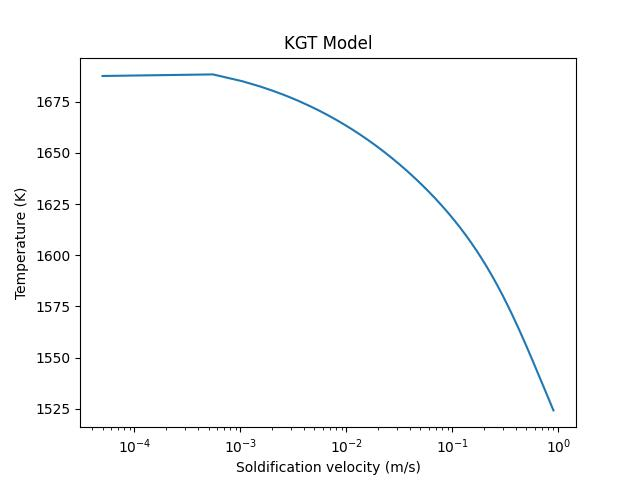

Source data for this figure (header and first rows):
, v, R, T, kv_C, kv_Cr, kv_Mo, kv_V, clstar_C, clstar_Cr, clstar_Mo, clstar_V
0, 5e-05, 1.0745967696849374e-06, 1688, 0.283, 0.88, 0.64, 0.43, 0.04073, 0.007021, 0.03027, 0.01522
1, 0.00055, 3.131012324099702e-07, 1688, 0.2835, 0.8801, 0.6403, 0.4304, 0.04184, 0.007052, 0.03068, 0.01554
2, 0.00105, 2.251969340395597e-07, 1685, 0.284, 0.8802, 0.6405, 0.4308, 0.04234, 0.007065, 0.03086, 0.01569
3, 0.00155, 1.8461707522083028e-07, 1682, 0.2845, 0.8802, 0.6407, 0.4312, 0.0427, 0.007075, 0.03098, 0.0158
4, 0.00205, 1.6005521344345186e-07, 1680, 0.285, 0.8803, 0.641, 0.4316, 0.04299, 0.007083, 0.03109, 0.01588
5, 0.00255, 1.4316434541421283e-07, 1678, 0.2854, 0.8804, 0.6412, 0.4319, 0.04324, 0.007089, 0.03117, 0.01595
6, 0.00305, 1.3064100021669793e-07, 1677, 0.2859, 0.8805, 0.6415, 0.4323, 0.04345, 0.007094, 0.03125, 0.01601
7, 0.00355, 1.2088152585599967e-07, 1675, 0.2864, 0.8806, 0.6417, 0.4327, 0.04365, 0.007099, 0.03131, 0.01607
8, 0.00405, 1.1300119020826629e-07, 1674, 0.2869, 0.8806, 0.6419, 0.4331, 0.04382, 0.007104, 0.03137, 0.01612
9, 0.00455, 1.0646673439646197e-07, 1673, 0.2873, 0.8807, 0.6422, 0.4334, 0.04398, 0.007108, 0.03143, 0.01616
10, 0.00505, 1.0093511924617822e-07, 1672, 0.2878, 0.8808, 0.6424, 0.4338, 0.04413, 0.007111, 0.03148, 0.01621
11, 0.00555, 9.617434698792433e-08, 1671, 0.2883, 0.8809, 0.6426, 0.4342, 0.04427, 0.007115, 0.03153, 0.01625
12, 0.00605, 9.202115982553138e-08, 1670, 0.2887, 0.881, 0.6429, 0.4346, 0.0444, 0.007118, 0.03157, 0.01628
13, 0.00655, 8.835689893934919e-08, 1669, 0.2892, 0.881, 0.6431, 0.4349, 0.04452, 0.007121, 0.03161, 0.01632
14, 0.00705, 8.509297598596378e-08, 1668, 0.2897, 0.8811, 0.6434, 0.4353, 0.04464, 0.007124, 0.03165, 0.01635
15, 0.00755, 8.216173865279083e-08, 1667, 0.2901, 0.8812, 0.6436, 0.4357, 0.04475, 0.007127, 0.03169, 0.01638
16, 0.00805, 7.95105130345773e-08, 1666, 0.2906, 0.8813, 0.6438, 0.4361, 0.04485, 0.007129, 0.03172, 0.01641
17, 0.00855, 7.709759470092599e-08, 1665, 0.2911, 0.8814, 0.6441, 0.4364, 0.04495, 0.007131, 0.03176, 0.01644
18, 0.00905, 7.488947744102899e-08, 1665, 0.2915, 0.8814, 0.6443, 0.4368, 0.04505, 0.007134, 0.03179, 0.01647
19, 0.00955, 7.285889212268115e-08, 1664, 0.292, 0.8815, 0.6445, 0.4372, 0.04514, 0.007136, 0.03182, 0.01649
20, 0.01005, 7.098338992191318e-08, 1663, 0.2925, 0.8816, 0.6448, 0.4375, 0.04523, 0.007138, 0.03185, 0.01652
21, 0.01055, 6.92442999169875e-08, 1663, 0.2929, 0.8817, 0.645, 0.4379, 0.04532, 0.00714, 0.03188, 0.01654
22, 0.01105, 6.762594952779936e-08, 1662, 0.2934, 0.8817, 0.6452, 0.4383, 0.0454, 0.007142, 0.03191, 0.01657
23, 0.01155, 6.61150728972547e-08, 1661, 0.2939, 0.8818, 0.6455, 0.4386, 0.04548, 0.007144, 0.03193, 0.01659
24, 0.01205, 6.470035592940285e-08, 1661, 0.2943, 0.8819, 0.6457, 0.439, 0.04556, 0.007146, 0.03196, 0.01661
25, 0.01255, 6.337208217615609e-08, 1660, 0.2948, 0.882, 0.6459, 0.4394, 0.04563, 0.007148, 0.03198, 0.01663
26, 0.01305, 6.21218541960912e-08, 1659, 0.2953, 0.8821, 0.6462, 0.4397, 0.04571, 0.007149, 0.03201, 0.01665
27, 0.01355, 6.094237205931407e-08, 1659, 0.2957, 0.8821, 0.6464, 0.4401, 0.04578, 0.007151, 0.03203, 0.01667
28, 0.01405, 5.982725569624717e-08, 1658, 0.2962, 0.8822, 0.6466, 0.4405, 0.04585, 0.007153, 0.03205, 0.01669
29, 0.01455, 5.877090111987125e-08, 1658, 0.2966, 0.8823, 0.6469, 0.4408, 0.04591, 0.007154, 0.03207, 0.01671
30, 0.01505, 5.776836322609261e-08, 1657, 0.2971, 0.8824, 0.6471, 0.4412, 0.04598, 0.007156, 0.0321, 0.01673
31, 0.01555, 5.68152594871318e-08, 1657, 0.2976, 0.8824, 0.6473, 0.4416, 0.04604, 0.007157, 0.03212, 0.01675
32, 0.01605, 5.5907690313914705e-08, 1656, 0.298, 0.8825, 0.6475, 0.4419, 0.0461, 0.007159, 0.03214, 0.01676
33, 0.01655, 5.504217277387741e-08, 1656, 0.2985, 0.8826, 0.6478, 0.4423, 0.04616, 0.00716, 0.03216, 0.01678
34, 0.01705, 5.421558509627454e-08, 1655, 0.2989, 0.8827, 0.648, 0.4427, 0.04622, 0.007161, 0.03218, 0.0168
35, 0.01755, 5.342511992847387e-08, 1655, 0.2994, 0.8827, 0.6482, 0.443, 0.04628, 0.007163, 0.03219, 0.01681
36, 0.01805, 5.2668244813461455e-08, 1654, 0.2999, 0.8828, 0.6485, 0.4434, 0.04634, 0.007164, 0.03221, 0.01683
37, 0.01855, 5.19426685365217e-08, 1654, 0.3003, 0.8829, 0.6487, 0.4438, 0.04639, 0.007165, 0.03223, 0.01685
38, 0.01905, 5.12463123884723e-08, 1653, 0.3008, 0.883, 0.6489, 0.4441, 0.04645, 0.007167, 0.03225, 0.01686
39, 0.01955, 5.0577285508793936e-08, 1653, 0.3012, 0.883, 0.6491, 0.4445, 0.0465, 0.007168, 0.03227, 0.01688
40, 0.02005, 4.9933863613203806e-08, 1653, 0.3017, 0.8831, 0.6494, 0.4448, 0.04655, 0.007169, 0.03228, 0.01689
41, 0.02055, 4.9314470619861416e-08, 1652, 0.3021, 0.8832, 0.6496, 0.4452, 0.04661, 0.00717, 0.0323, 0.0169
42, 0.02105, 4.871766268150326e-08, 1652, 0.3026, 0.8833, 0.6498, 0.4456, 0.04666, 0.007171, 0.03231, 0.01692
43, 0.02155, 4.8142114258149595e-08, 1651, 0.303, 0.8834, 0.6501, 0.4459, 0.0467, 0.007172, 0.03233, 0.01693
44, 0.02205, 4.7586605947981564e-08, 1651, 0.3035, 0.8834, 0.6503, 0.4463, 0.04675, 0.007173, 0.03235, 0.01695
45, 0.02255, 4.7050013831815685e-08, 1651, 0.3039, 0.8835, 0.6505, 0.4466, 0.0468, 0.007174, 0.03236, 0.01696
46, 0.02305, 4.6531300068075076e-08, 1650, 0.3044, 0.8836, 0.6507, 0.447, 0.04685, 0.007176, 0.03238, 0.01697
47, 0.02355, 4.602950460789497e-08, 1650, 0.3048, 0.8837, 0.651, 0.4474, 0.04689, 0.007177, 0.03239, 0.01698
48, 0.02405, 4.5543737865994415e-08, 1649, 0.3053, 0.8837, 0.6512, 0.4477, 0.04694, 0.007178, 0.0324, 0.017
49, 0.02455, 4.507317421705941e-08, 1649, 0.3057, 0.8838, 0.6514, 0.4481, 0.04698, 0.007179, 0.03242, 0.01701
50, 0.02505, 4.4617046194795743e-08, 1649, 0.3062, 0.8839, 0.6516, 0.4484, 0.04703, 0.00718, 0.03243, 0.01702
51, 0.02555, 4.4174639360489855e-08, 1648, 0.3066, 0.884, 0.6519, 0.4488, 0.04707, 0.00718, 0.03245, 0.01703
52, 0.02605, 4.374528765677565e-08, 1648, 0.3071, 0.884, 0.6521, 0.4491, 0.04711, 0.007181, 0.03246, 0.01705
53, 0.02655, 4.3328369308593066e-08, 1648, 0.3075, 0.8841, 0.6523, 0.4495, 0.04715, 0.007182, 0.03247, 0.01706
54, 0.02705, 4.292330309591379e-08, 1647, 0.308, 0.8842, 0.6525, 0.4498, 0.04719, 0.007183, 0.03249, 0.01707
55, 0.02755, 4.2529545019806034e-08, 1647, 0.3084, 0.8843, 0.6528, 0.4502, 0.04723, 0.007184, 0.0325, 0.01708
56, 0.02805, 4.214658530622519e-08, 1647, 0.3088, 0.8843, 0.653, 0.4505, 0.04727, 0.007185, 0.03251, 0.01709
57, 0.02855, 4.1773945681733554e-08, 1646, 0.3093, 0.8844, 0.6532, 0.4509, 0.04731, 0.007186, 0.03252, 0.0171
58, 0.02905, 4.141117691498517e-08, 1646, 0.3097, 0.8845, 0.6534, 0.4513, 0.04735, 0.007187, 0.03254, 0.01711
59, 0.02955, 4.1057856600987204e-08, 1646, 0.3102, 0.8845, 0.6536, 0.4516, 0.04739, 0.007188, 0.03255, 0.01712
... 1,740 more rows
